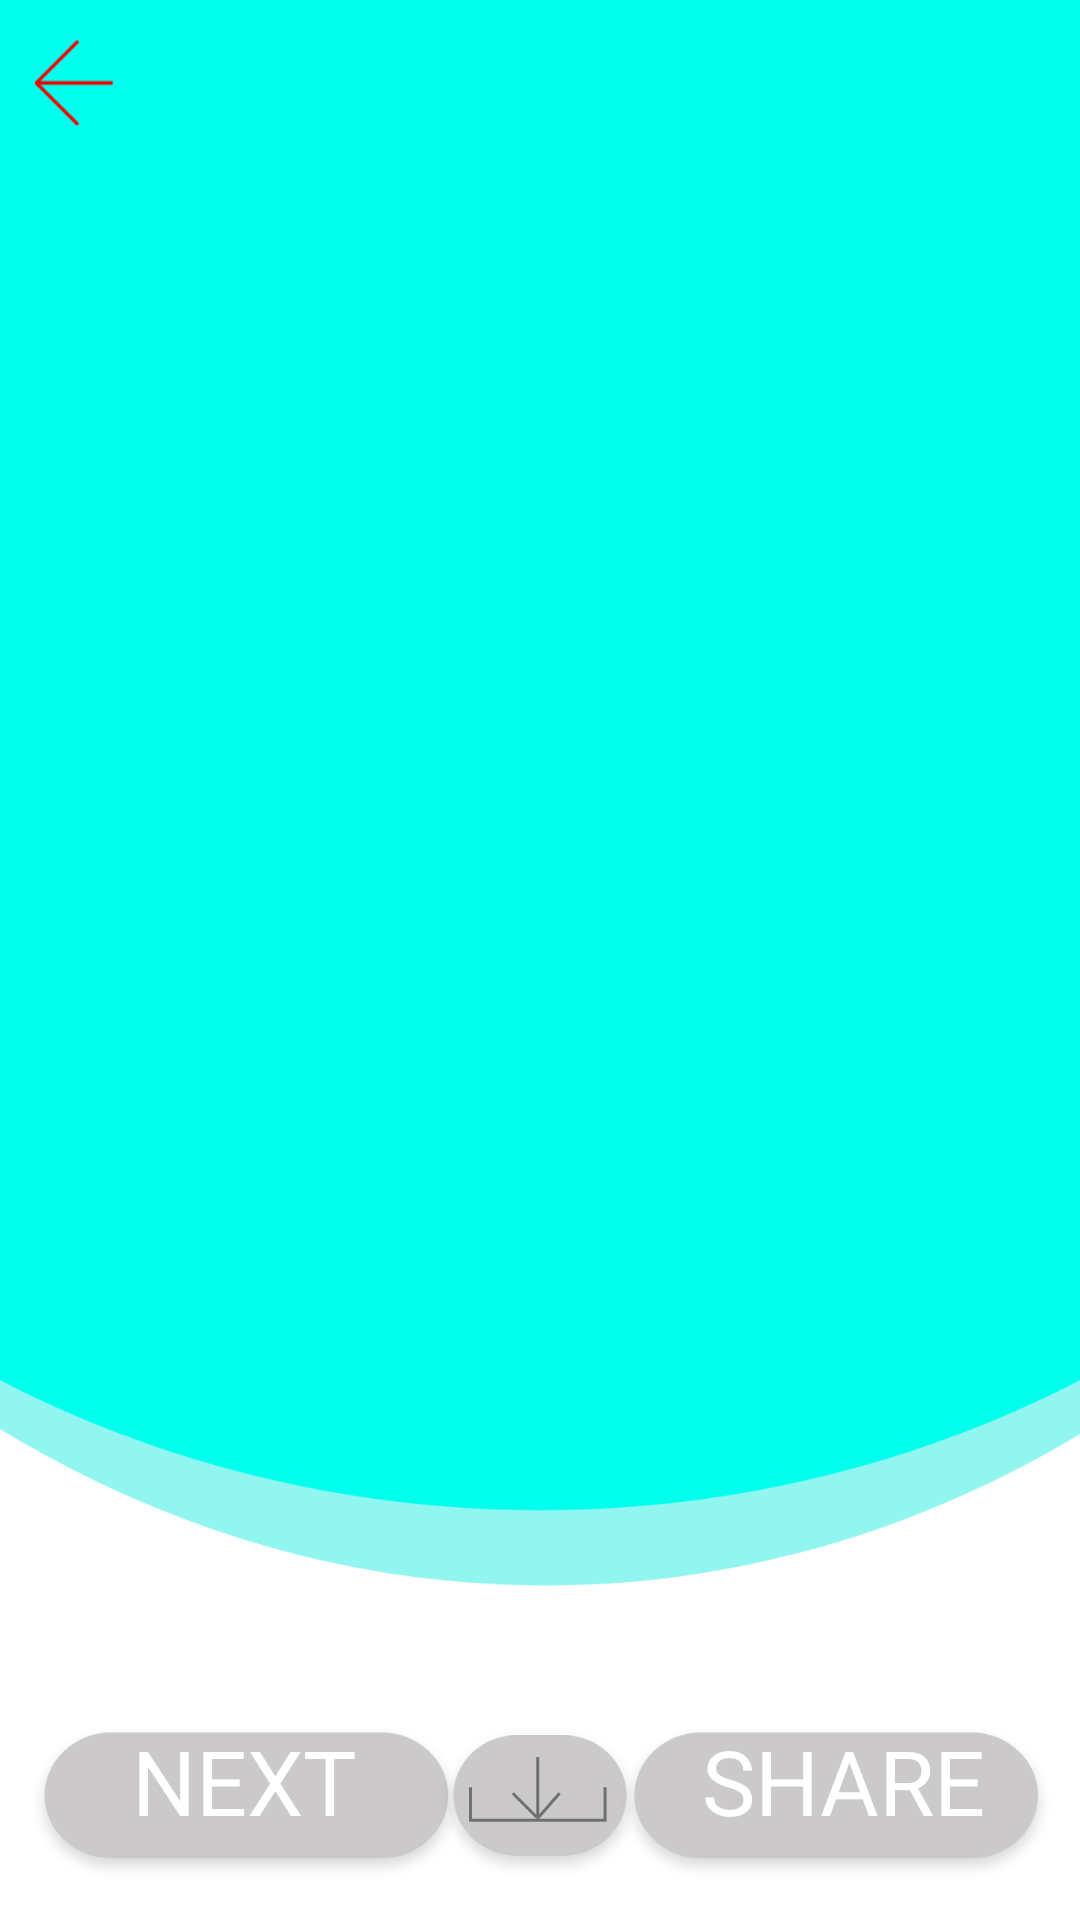

Here is an Android app screen rendered from its layout file. Give the layout XML and the strings, colors and styles it references.
<!-- AndroidManifest.xml: application theme Theme.Holdup -->
<!-- res/layout/activity_dank.xml -->
<?xml version="1.0" encoding="utf-8"?>
<androidx.constraintlayout.widget.ConstraintLayout xmlns:android="http://schemas.android.com/apk/res/android"
    xmlns:app="http://schemas.android.com/apk/res-auto"
    xmlns:tools="http://schemas.android.com/tools"
    android:layout_width="match_parent"
    android:layout_height="match_parent"
    android:keepScreenOn="true"
    android:background="@drawable/backgroundmemes"
    tools:context=".DankActivity">

    <ImageView
        android:id="@+id/downloadbtn"
        android:layout_width="wrap_content"
        android:layout_height="wrap_content"
        android:onClick="DownloadMeme"
        app:layout_constraintBottom_toBottomOf="parent"
        app:layout_constraintEnd_toEndOf="parent"
        app:layout_constraintHorizontal_bias="0.498"
        app:layout_constraintStart_toStartOf="parent"
        app:layout_constraintTop_toTopOf="parent"
        app:layout_constraintVertical_bias="0.947"
        app:srcCompat="@drawable/downloadbtn" />

    <TextView
        android:id="@+id/nextbutton"
        android:layout_width="wrap_content"
        android:layout_height="wrap_content"
        android:fontFamily="@font/sfsemibold"
        android:onClick="NextMeme"
        android:text="NEXT"
        android:textColor="#FFFFFF"
        android:textSize="30sp"
        app:layout_constraintBottom_toBottomOf="parent"
        app:layout_constraintEnd_toStartOf="@+id/downloadbtn"
        app:layout_constraintHorizontal_bias="0.542"
        app:layout_constraintStart_toStartOf="parent"
        app:layout_constraintTop_toTopOf="parent"
        app:layout_constraintVertical_bias="0.956" />

    <TextView
        android:id="@+id/sharebutton"
        android:layout_width="wrap_content"
        android:layout_height="wrap_content"
        android:fontFamily="@font/sfsemibold"
        android:text="SHARE"
        android:onClick="ShareMeme"
        android:textColor="#FFFFFF"
        android:textSize="30sp"
        app:layout_constraintBottom_toBottomOf="parent"
        app:layout_constraintEnd_toEndOf="parent"
        app:layout_constraintStart_toEndOf="@+id/downloadbtn"
        app:layout_constraintTop_toTopOf="parent"
        app:layout_constraintVertical_bias="0.956" />

    <ImageView
        android:id="@+id/backdank"
        android:layout_width="48dp"
        android:layout_height="29dp"
        android:clickable="true"
        app:layout_constraintBottom_toBottomOf="parent"
        app:layout_constraintEnd_toEndOf="parent"
        app:layout_constraintHorizontal_bias="0.002"
        app:layout_constraintStart_toStartOf="parent"
        app:layout_constraintTop_toTopOf="parent"
        app:layout_constraintVertical_bias="0.022"
        app:srcCompat="@drawable/backbtntop" />

    <ImageView
        android:id="@+id/dankmeme"
        android:layout_width="411dp"
        android:layout_height="438dp"
        android:scaleType="fitCenter"
        app:layout_constraintBottom_toTopOf="@+id/guideline2"
        app:layout_constraintEnd_toEndOf="parent"
        app:layout_constraintHorizontal_bias="0.842"
        app:layout_constraintStart_toStartOf="parent"
        app:layout_constraintTop_toTopOf="parent"
        app:layout_constraintVertical_bias="1.0"
        tools:srcCompat="@tools:sample/avatars" />

    <androidx.constraintlayout.widget.Guideline
        android:id="@+id/guideline2"
        android:layout_width="wrap_content"
        android:layout_height="wrap_content"
        android:orientation="horizontal"
        app:layout_constraintGuide_end="208dp" />

</androidx.constraintlayout.widget.ConstraintLayout>
<!-- resources referenced by this layout -->
<resources>
  <!-- drawable backbtntop: png bitmap (drawable-hdpi, 341 bytes) -->
  <!-- drawable backgroundmemes: png bitmap (drawable-hdpi, 33415 bytes) -->
  <!-- drawable downloadbtn: png bitmap (drawable-hdpi, 637 bytes) -->
  <style name="Theme.Holdup" parent="Theme.MaterialComponents.Light.NoActionBar">
          
          <item name="colorPrimary">#B407F3</item>
          <item name="colorPrimaryVariant">#B407F3</item>
          <item name="colorOnPrimary">#B407F3</item>
          
          <item name="colorSecondary">#B407F3</item>
          <item name="colorSecondaryVariant">#B407F3</item>
          <item name="colorOnSecondary">#B407F3</item>
          
          <item name="android:statusBarColor" tools:targetApi="l">?attr/colorPrimaryVariant</item>
          
      </style>
</resources>
